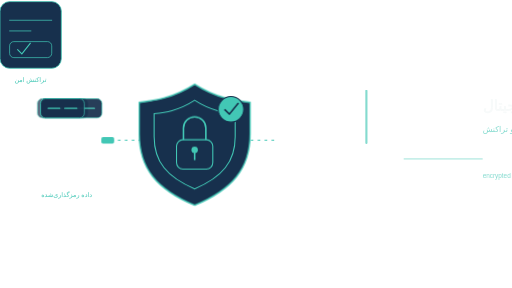
t = 0.00 s
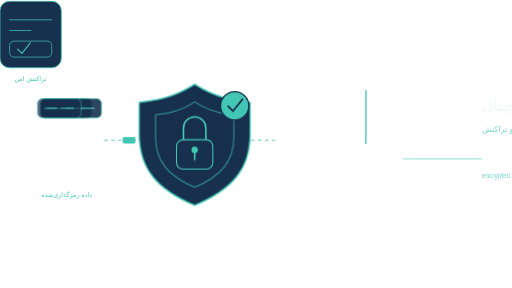
t = 1.10 s
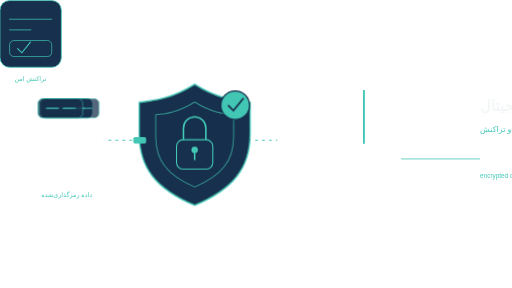
t = 1.65 s
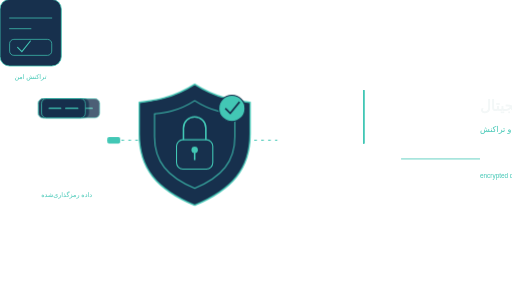
t = 2.51 s
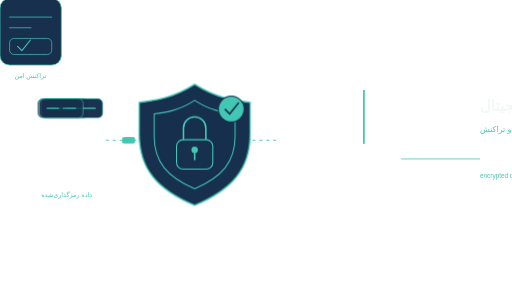
t = 3.28 s
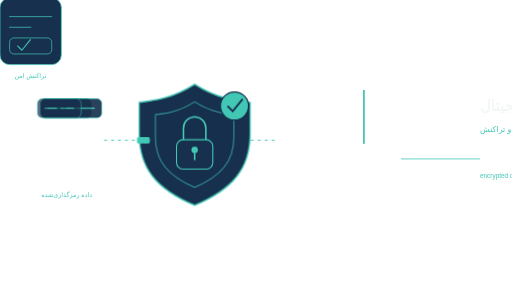
t = 4.04 s

The animated SVG that drew these frames (rendered in a browser with its animation timeline set to each time). Animation: 1 SMIL element (animateTransform=1), 6 CSS @keyframes rules; one cycle of 5.00 s, repeats indefinitely.

<svg xmlns="http://www.w3.org/2000/svg" viewBox="0 0 960 540" role="img" aria-labelledby="title desc" aria-label="امنیت و اعتماد دیجیتال"><title id="title">امنیت و اعتماد دیجیتال</title><desc id="desc">نمایش عبور داده رمزگذاری‌شده از لایه محافظ، قفل مرکزی و تراکنش تأییدشده.</desc>
<style id="asset-theme">:root{--asset-primary:#42c7b5;--asset-secondary:#1b3554;--asset-accent:#e4b94f;--asset-background:#f3f7f7;--asset-border:#17304d;color:var(--asset-border);--asset-current:currentColor}</style><style>:root{--primary:var(--asset-primary);--accent:var(--asset-primary);--ink:var(--asset-background);--muted:var(--asset-primary);--surface:var(--asset-border);--soft:var(--asset-border);--speed:9s}.panel{fill:var(--surface);stroke:var(--accent);stroke-width:1.5}.soft{fill:var(--soft);stroke:var(--accent);stroke-width:1.3}.primary{fill:none;stroke:var(--primary);stroke-width:2;stroke-linecap:round;stroke-linejoin:round}.accent{fill:none;stroke:var(--accent);stroke-width:2;stroke-linecap:round}.muted-line{fill:none;stroke:var(--muted);stroke-width:1.4;stroke-linecap:round}.label{fill:var(--muted);font:12px Tahoma,Arial,sans-serif;text-anchor:middle}.small{fill:var(--ink);font:12px Tahoma,Arial,sans-serif}.tiny{fill:var(--muted);font:10px Tahoma,Arial,sans-serif}.copy{animation:copy var(--speed) ease-in-out infinite}@keyframes copy{0%,8%,96%,100%{opacity:.65;transform:translateX(5px)}20%,86%{opacity:1;transform:none}}.data{animation:dataFlow 3s ease-in-out infinite}.d2{animation-delay:-1s}.d3{animation-delay:-2s}.ingress,.egress{fill:none;stroke:var(--accent);stroke-width:2;stroke-dasharray:5 8;animation:dash 2s linear infinite}.outer-shield{fill:var(--surface);stroke:var(--primary);stroke-width:2.5}.inner-shield{fill:var(--soft);stroke:var(--accent);stroke-width:2;animation:shieldPulse 3s ease-in-out infinite}.lock-body{fill:var(--surface);stroke:var(--primary);stroke-width:2}.lock-loop{fill:none;stroke:var(--primary);stroke-width:3}.verification{fill:var(--accent);stroke:var(--surface);stroke-width:2;animation:verified 3s ease-in-out infinite}.verification path{fill:none;stroke:var(--surface);stroke-width:3}.transaction{animation:transaction var(--speed) ease-in-out infinite}@keyframes dataFlow{0%,100%{transform:translateX(0);opacity:.7}50%{transform:translateX(8px);opacity:1}}@keyframes dash{to{stroke-dashoffset:-26}}@keyframes shieldPulse{50%{opacity:.65;transform:scale(.96)}}@keyframes verified{50%{transform:scale(1.12)}}@keyframes transaction{0%,100%{transform:translateY(3px)}50%{transform:translateY(-4px)}}@media(prefers-reduced-motion:reduce){*{animation:none!important}.smil{display:none}}</style><g class="security-scene">
<g class="encrypted-stream" transform="translate(70 185)"><g class="data d1"><rect class="soft" width="95" height="36" rx="9"/><path class="accent" d="M14 18h42M65 18h16"/></g><g class="data d2" transform="translate(0 58)"><rect class="soft" width="115" height="36" rx="9"/><path class="accent" d="M14 18h26M49 18h52"/></g><g class="data d3" transform="translate(0 116)"><rect class="soft" width="82" height="36" rx="9"/><path class="accent" d="M14 18h22M45 18h23"/></g><text class="label" x="55" y="184">داده رمزگذاری‌شده</text></g>
<path class="ingress" d="M195 263H270"/>
<g class="shield-stack" transform="translate(365 270)"><path class="outer-shield" d="M0-112c42 27 78 31 104 34v59c0 65-33 104-104 134-71-30-104-69-104-134v-59c26-3 62-7 104-34z"/><path class="inner-shield" d="M0-82c31 20 57 23 76 25v43c0 47-24 76-76 98-52-22-76-51-76-98v-43c19-2 45-5 76-25z"/><g class="vault-lock"><rect class="lock-body" x="-34" y="-8" width="68" height="55" rx="12"/><path class="lock-loop" d="M-21-8v-22a21 21 0 0 1 42 0v22M0 12v18"/><circle cx="0" cy="11" r="6" fill="var(--primary)"/></g><g class="verification"><circle cx="68" cy="-65" r="24"/><path d="m56-65 9 9 17-21"/></g></g>
<path class="egress" d="M470 263H520"/>
<g class="transaction" transform="translate(535 205)"><rect class="panel card" width="115" height="125" rx="18"/><path class="muted-line" d="M18 35h79M18 55h40"/><rect class="soft" x="18" y="75" width="79" height="30" rx="8"/><path class="accent" d="m33 90 8 8 16-20"/><text class="label" x="57" y="150">تراکنش امن</text></g>
<g class="smil"><rect width="24" height="12" rx="3" fill="var(--primary)"><animateTransform attributeName="transform" type="translate" values="190 257;270 257" dur="2.2s" repeatCount="indefinite"/></rect></g></g><g class="copy" direction="rtl" text-anchor="end" font-family="Tahoma,Arial,sans-serif"><rect x="680" y="168" width="4" height="102" rx="2" fill="var(--primary)"/><text x="900" y="208" fill="var(--ink)" font-size="28" font-weight="700">امنیت و اعتماد دیجیتال</text><text x="900" y="247" fill="var(--muted)" font-size="15">حفاظت چندلایه از هویت و تراکنش</text><path d="M900 298H752" fill="none" stroke="var(--accent)" stroke-width="1.5"/><text x="900" y="334" fill="var(--muted)" font-size="12">encrypted data blocks  •  layered shield  •  central lock</text></g></svg>
